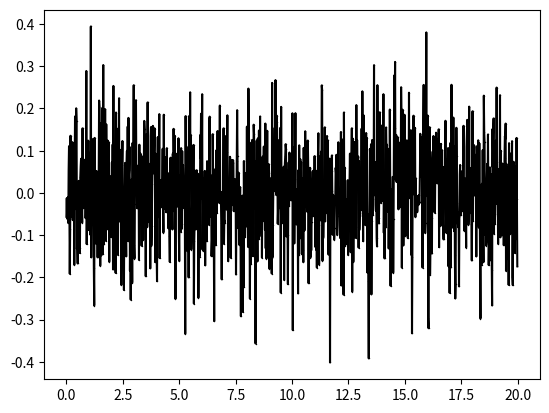

Generate this figure with matplotlib: (Note: this script raises an exception after producing the figure.)
#%%

import matplotlib.pyplot as plt
import numpy as np

time_buffer_PBS = 20*60
time_buffer_C6 = 15*60

full_time = time_buffer_PBS

time_trace = np.arange(0, full_time, 1)
noise_level = 0.1
final_trace = np.random.normal(0, noise_level, time_buffer_PBS)
    
for i in range(len(final_trace)):
    random_number = np.random.random()
    if random_number > 0.8:
        final_trace[i] = final_trace[i] + (0.5 - np.random.random())*noise_level*3
        
pump_freq = 0.2
final_trace = final_trace

plt.plot(time_trace/60, final_trace, '-x', color='black', ms=0.4)

#%%
measurement_folder = 'spr_measurements_240922'

from pathlib import Path
import os
file_path = Path(__file__).parent
save_folder_path = Path(file_path, 'spr_project', 'spr_measurement_data', measurement_folder)
if not os.path.exists(str(save_folder_path)):
   os.makedirs(str(save_folder_path))
   
exact_measurement = '20240922_17.01.01_no_pump_noise_C6'
exact_measurement_path = Path(save_folder_path, exact_measurement)
if not os.path.exists(str(exact_measurement_path)):
   os.makedirs(str(exact_measurement_path))
   
channels = ['VCSEL_0', 'VCSEL_1', 'VCSEL_2']

for i in channels:
    vcsel_path = Path(exact_measurement_path, i)
    if not os.path.exists(str(vcsel_path)):
       os.makedirs(str(vcsel_path))
       
#%%
trace = 'VCSEL_2'
trace_path = Path(exact_measurement_path, trace)

measurement_trace = np.vstack((time_trace.T, final_trace.T)).T

np.savetxt(str(trace_path) + '//data.txt', measurement_trace, delimiter=',')
    
